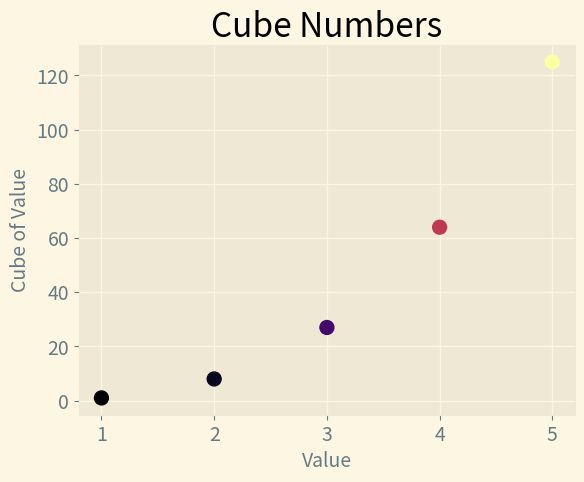

Here is the Python script that generated this plot:
import matplotlib.pyplot as plt

x_values = [1, 2, 3, 4, 5]
y_values = [1, 8, 27, 64, 125] #Cubes of x_values

plt.style.use('Solarize_Light2')

fig, ax = plt.subplots() #set the canvas and plane for the plot to be drawn

ax.scatter(x_values, y_values, c=y_values, cmap=plt.cm.inferno , s=100)

ax.set_title('Cube Numbers', fontsize=24)
ax.set_xlabel('Value', fontsize=14)
ax.set_ylabel('Cube of Value', fontsize=14)

ax.ticklabel_format(style='plain')

ax.tick_params(labelsize=14)

plt.savefig('cubes3_plot.png', bbox_inches='tight')